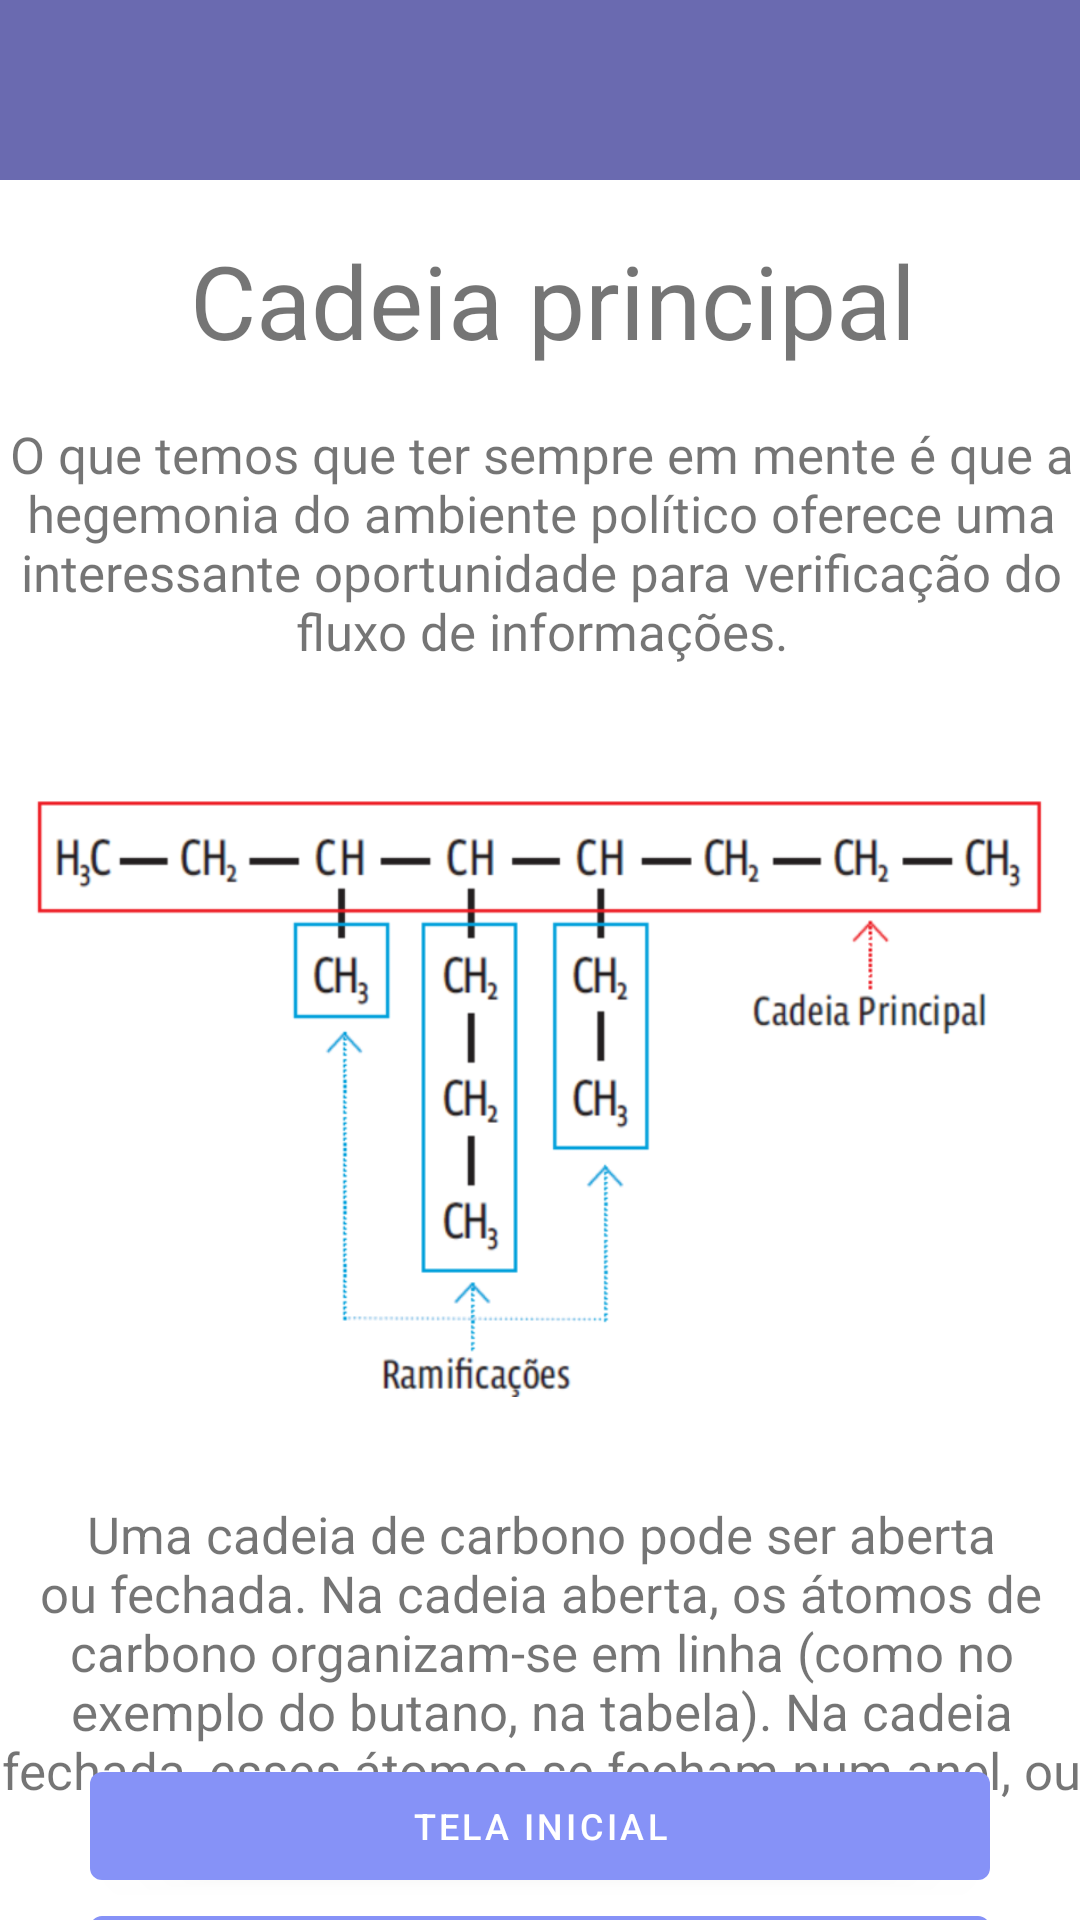

Produce the Android XML layout that renders to this screen, including the resource entries it uses.
<!-- AndroidManifest.xml: application theme Theme.EDUquimica -->
<!-- res/layout/eduquimica2.xml -->
<?xml version="1.0" encoding="utf-8"?>
<androidx.constraintlayout.widget.ConstraintLayout xmlns:android="http://schemas.android.com/apk/res/android"
    xmlns:app="http://schemas.android.com/apk/res-auto"
    xmlns:tools="http://schemas.android.com/tools"
    android:layout_width="match_parent"
    android:layout_height="match_parent"
    tools:context=".Eduquimica2Activity">

    //segunda area de texto

    <TextView
        android:id="@+id/textView2"
        android:layout_width="wrap_content"
        android:layout_height="wrap_content"
        android:text=" Cadeia principal"
        android:textSize="34dp"
        app:layout_constraintBottom_toTopOf="@+id/layout1"
        app:layout_constraintEnd_toEndOf="parent"
        app:layout_constraintStart_toStartOf="parent"
        app:layout_constraintTop_toBottomOf="@+id/linearLayout3" />
    //h1 gigante
    //primeira area de texto

    <LinearLayout
        android:id="@+id/layout1"
        android:layout_width="370dp"
        android:layout_height="84dp"
        android:layout_marginTop="140dp"
        android:background="@color/design_default_color_background"
        android:orientation="vertical"
        app:layout_constraintEnd_toEndOf="parent"
        app:layout_constraintStart_toStartOf="parent"
        app:layout_constraintTop_toTopOf="parent">

        <TextView
            android:id="@+id/text1"
            android:layout_width="match_parent"
            android:layout_height="wrap_content"
            android:fontFamily="@font/inter_medium"
            android:text="O que temos que ter sempre em mente é que a hegemonia do ambiente político oferece uma interessante oportunidade para verificação do fluxo de informações."
            android:textAlignment="center"
            android:textFontWeight="@integer/material_motion_duration_long_1"
            android:textSize="17dp" />
    </LinearLayout>

    <LinearLayout
        android:id="@+id/linearLayout3"
        android:layout_width="412dp"
        android:layout_height="60dp"
        android:layout_marginStart="20dp"
        android:layout_marginEnd="20dp"
        android:background="#6A6AB0"
        android:baselineAligned="true"
        android:orientation="vertical"
        app:layout_constraintEnd_toEndOf="parent"
        app:layout_constraintStart_toStartOf="parent"
        app:layout_constraintTop_toTopOf="parent">

        <ImageView
            android:id="@+id/imageView"
            android:layout_width="39dp"
            android:layout_height="match_parent"
            android:layout_gravity="center"
            app:srcCompat="@drawable/logo" />

    </LinearLayout>

    <ImageView
        android:id="@+id/imageView4"
        android:layout_width="340dp"
        android:layout_height="250dp"
        android:layout_marginTop="100dp"
        app:layout_constraintEnd_toEndOf="parent"
        app:layout_constraintHorizontal_bias="0.492"
        app:layout_constraintStart_toStartOf="parent"
        app:layout_constraintTop_toTopOf="@+id/layout1"
        app:srcCompat="@drawable/composto" />

    <LinearLayout
        android:id="@+id/linearLayout5"
        android:layout_marginTop="10dp"
        android:orientation="vertical"
        android:layout_width="370dp"
        android:layout_height="124dp"
        app:layout_constraintEnd_toEndOf="parent"
        app:layout_constraintStart_toStartOf="parent"
        app:layout_constraintTop_toBottomOf="@+id/imageView4">


        <TextView
            android:id="@+id/textView3"
            android:layout_width="match_parent"
            android:layout_height="wrap_content"
            android:textAlignment="center"
            android:textFontWeight="@integer/material_motion_duration_long_1"
            android:textSize="17dp"
            android:text="Uma cadeia de carbono pode ser aberta ou fechada. Na cadeia aberta, os átomos de carbono organizam-se em linha (como no exemplo do butano, na tabela). Na cadeia fechada, esses átomos se fecham num anel, ou um ciclo. Esse é o caso do ciclobutano." />
    </LinearLayout>

    <LinearLayout
        android:layout_width="300dp"
        android:layout_height="95dp"
        android:orientation="vertical"
        app:layout_constraintBottom_toBottomOf="parent"
        app:layout_constraintEnd_toEndOf="parent"
        app:layout_constraintStart_toStartOf="parent"
        app:layout_constraintTop_toBottomOf="@+id/linearLayout5">

        <Button
            android:id="@+id/button5"
            android:layout_width="match_parent"
            android:layout_height="48dp"
            android:text="Tela inicial"
            android:textSize="12dp" />

        <Button
            android:id="@+id/button6"
            android:layout_width="match_parent"
            android:layout_height="48dp"
            android:text="Continuação"
            android:textSize="12dp" />
    </LinearLayout>

</androidx.constraintlayout.widget.ConstraintLayout>
<!-- resources referenced by this layout -->
<resources>
  <!-- drawable composto: png bitmap (drawable, 50367 bytes) -->
  <style name="Theme.EDUquimica" parent="Theme.MaterialComponents.DayNight.DarkActionBar">
          
          <item name="colorPrimary">@color/lavanda</item>
          <item name="colorPrimaryVariant">@color/lavanda</item>
          <item name="colorOnPrimary">@color/white</item>
          
          <item name="colorSecondary">@color/teal_200</item>
          <item name="colorSecondaryVariant">@color/teal_700</item>
          <item name="colorOnSecondary">@color/black</item>
          
          <item name="android:statusBarColor" tools:targetApi="l">?attr/colorPrimaryVariant</item>
          
      </style>
  <color name="lavanda">#8692f7</color>
  <color name="white">#FFFFFFFF</color>
  <color name="teal_200">#FF03DAC5</color>
  <color name="teal_700">#FF018786</color>
  <color name="black">#FF000000</color>
</resources>
